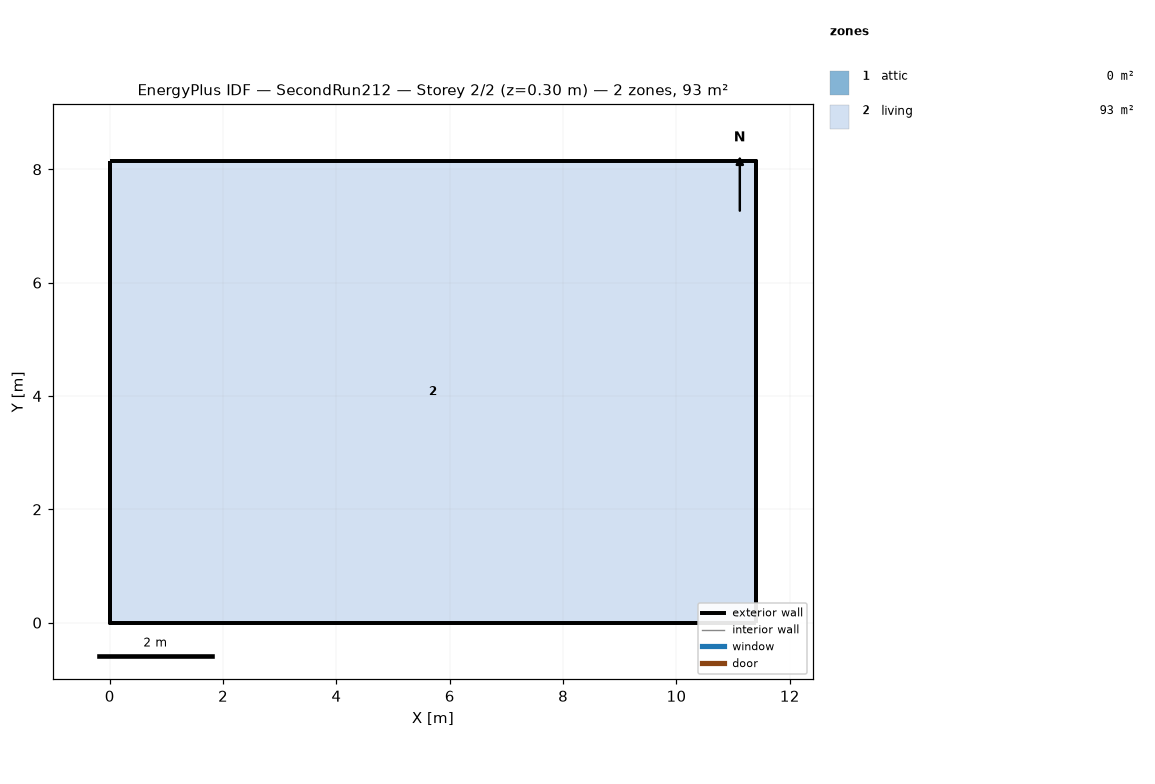
=== STOREY PLAN SPEC (per zone: floor XY polygon, exterior-wall plan segments, windows/doors) ===
zone 1: attic  (0.0 m²)
  exterior wall: (11.40, 0.00) – (11.40, 8.15) – (11.40, 4.07)  [12.2 m]
  exterior wall: (0.00, 8.15) – (0.00, 0.00) – (0.00, 4.07)  [12.2 m]
zone 2: living  (92.9 m²)
  floor: (0.00, 0.00) (0.00, 8.15) (11.40, 8.15) (11.40, 0.00)
  exterior wall: (0.00, 0.00) – (11.40, 0.00)  [11.4 m]
  exterior wall: (11.40, 0.00) – (11.40, 8.15)  [8.1 m]
  exterior wall: (11.40, 8.15) – (0.00, 8.15)  [11.4 m]
  exterior wall: (0.00, 8.15) – (0.00, 0.00)  [8.1 m]

=== DERIVED (storey summary) ===
Building: SecondRun212
Storey: 2 of 2  (floor level z = 0.30 m)
Storey gross floor area: 92.9 m²
Zones on this storey: 2
  - attic: floor 0.0 m²; exterior wall 24.4 m (11.2 m²); WWR 0.0%
  - living: floor 92.9 m²; exterior wall 39.1 m (286.0 m²); WWR 0.0%
Zone adjacency: (none detected)